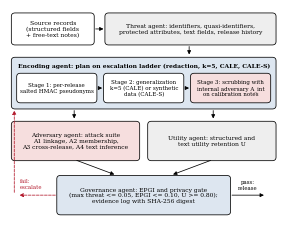

Source code (Python): (Note: this script raises an exception after producing the figure.)
import sys, matplotlib; matplotlib.use("Agg")
import matplotlib.pyplot as plt
from matplotlib.patches import FancyBboxPatch, FancyArrowPatch
plt.rcParams.update({"font.family": "serif"})
fig, ax = plt.subplots(figsize=(3.45, 2.75), dpi=300); ax.set_xlim(0, 100); ax.set_ylim(0, 86); ax.axis("off")
def box(x, y, w, h, t, fc, bold=False, fs=4.3):
    ax.add_patch(FancyBboxPatch((x, y), w, h, boxstyle="round,pad=0.5,rounding_size=1.4", fc=fc, ec="black", lw=0.55))
    ax.text(x + w / 2, y + h / 2, t, ha="center", va="center", fontsize=fs, fontweight="bold" if bold else "normal", linespacing=1.2)
def arr(x1, y1, x2, y2, ls="-", c="black"):
    ax.add_patch(FancyArrowPatch((x1, y1), (x2, y2), arrowstyle="-|>", mutation_scale=5.5, lw=0.55, color=c, linestyle=ls))
box(1, 72, 30, 12, "Source records\n(structured fields\n+ free-text notes)", "white")
box(36, 72, 63, 12, "Threat agent: identifiers, quasi-identifiers,\nprotected attributes, text fields, release history", "#eeeeee")
box(1, 46, 98, 20, "", "#dde6f0")
ax.text(50, 63.2, "Encoding agent: plan on escalation ladder (redaction, k=5, CALE, CALE-S)", ha="center", va="center", fontsize=4.3, fontweight="bold")
box(3, 48.5, 29, 11, "Stage 1: per-release\nsalted HMAC pseudonyms", "white", fs=4.0)
box(35.5, 48.5, 29, 11, "Stage 2: generalization\nk=5 (CALE) or synthetic\ndata (CALE-S)", "white", fs=4.0)
box(68, 48.5, 29, 11, "Stage 3: scrubbing with\ninternal adversary A_int\non calibration notes", "#f6dede", fs=4.0)
box(1, 25, 47, 15, "Adversary agent: attack suite\nA1 linkage, A2 membership,\nA3 cross-release, A4 text inference", "#f6dede")
box(52, 25, 47, 15, "Utility agent: structured and\ntext utility retention U", "#eeeeee")
box(18, 3, 64, 15, "Governance agent: EPGI and privacy gate\n(max threat <= 0.05, EPGI <= 0.10, U >= 0.80);\nevidence log with SHA-256 digest", "#dde6f0", bold=False)
arr(31, 78, 36, 78); arr(67, 72, 67, 66.5)
arr(32, 54, 35.5, 54); arr(64.5, 54, 68, 54)
arr(24, 46, 24, 40.5); arr(76, 46, 76, 40.5)
arr(24, 25, 40, 18.5); arr(76, 25, 60, 18.5)
arr(82, 10.5, 96, 10.5); ax.text(89, 13, "pass:\nrelease", ha="center", fontsize=3.9)
arr(18, 10.5, 2.5, 10.5, ls="--", c="#b2182b"); arr(1.6, 10.5, 1.6, 46, ls="--", c="#b2182b")
ax.text(3.5, 13.5, "fail:\nescalate", ha="left", fontsize=3.9, color="#b2182b")
fig.savefig(f"{sys.argv[1] if len(sys.argv) > 1 else 'results'}/fig_agents.png", bbox_inches="tight", pad_inches=0.02); print("ok")
